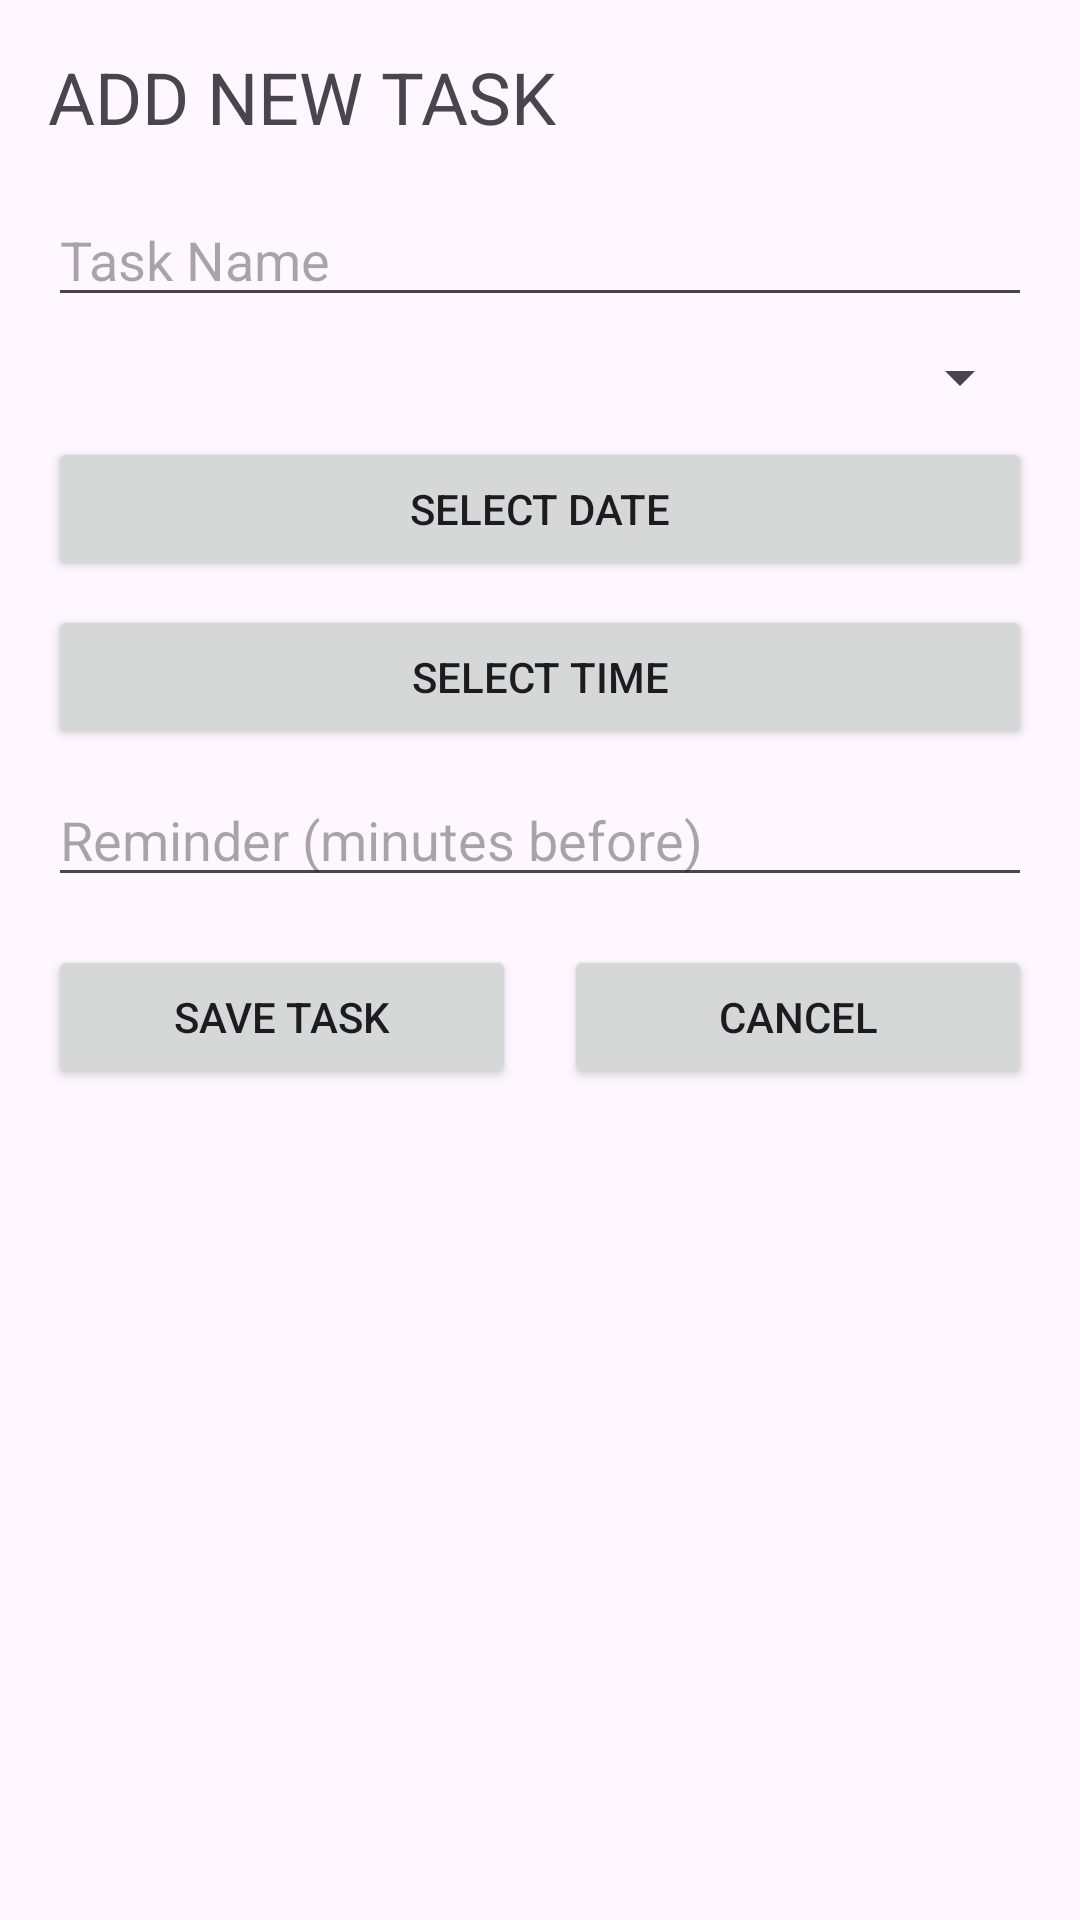

Layout XML and referenced resources for this Android screen:
<!-- AndroidManifest.xml: application theme Theme.AuthFirebasse -->
<!-- res/layout/activity_add_task.xml -->
<?xml version="1.0" encoding="utf-8"?>
<LinearLayout xmlns:android="http://schemas.android.com/apk/res/android"
    android:layout_width="match_parent"
    android:layout_height="match_parent"
    android:orientation="vertical"
    android:padding="16dp">

    <TextView
        android:layout_width="wrap_content"
        android:layout_height="wrap_content"
        android:text="ADD NEW TASK"
        android:textSize="24sp"
        android:layout_gravity="left"
        android:layout_marginBottom="16dp"/>

    <EditText
        android:id="@+id/taskNameEditText"
        android:layout_width="match_parent"
        android:layout_height="wrap_content"
        android:hint="Task Name"/>

    <Spinner
        android:id="@+id/taskTypeSpinner"
        android:layout_width="match_parent"
        android:layout_height="wrap_content"
        android:layout_marginTop="8dp"/>

    <Button
        android:id="@+id/dateButton"
        android:layout_width="match_parent"
        android:layout_height="wrap_content"
        android:text="Select Date"
        android:layout_marginTop="8dp"/>

    <Button
        android:id="@+id/timeButton"
        android:layout_width="match_parent"
        android:layout_height="wrap_content"
        android:text="Select Time"
        android:layout_marginTop="8dp"/>

    <EditText
        android:id="@+id/reminderEditText"
        android:layout_width="match_parent"
        android:layout_height="wrap_content"
        android:hint="Reminder (minutes before)"
        android:inputType="number"
        android:layout_marginTop="8dp"/>

    <LinearLayout
        android:layout_width="match_parent"
        android:layout_height="wrap_content"
        android:orientation="horizontal"
        android:layout_marginTop="16dp">

        <Button
            android:id="@+id/saveButton"
            android:layout_width="0dp"
            android:layout_marginEnd="8dp"
            android:layout_height="wrap_content"
            android:layout_weight="1"
            android:text="Save Task"/>

        <Button
            android:id="@+id/cancelButton"
            android:layout_width="0dp"
            android:layout_marginStart="8dp"
            android:layout_height="wrap_content"
            android:layout_weight="1"
            android:text="Cancel"/>

    </LinearLayout>

</LinearLayout>
<!-- resources referenced by this layout -->
<resources>
  <style name="Theme.AuthFirebasse" parent="Base.Theme.AuthFirebasse" />
  <style name="Base.Theme.AuthFirebasse" parent="Theme.Material3.DayNight.NoActionBar">
          
          
      </style>
</resources>
